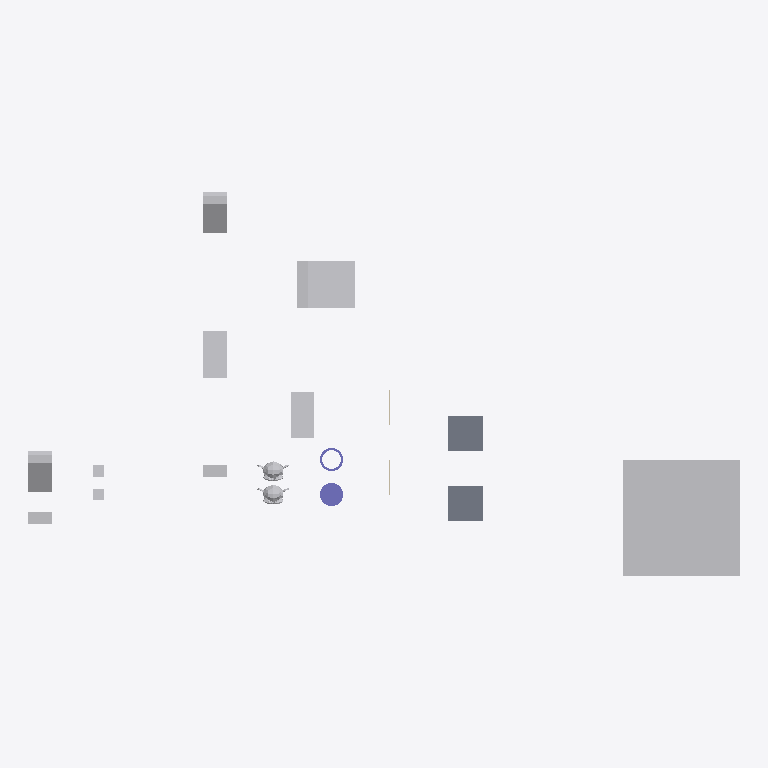
Plan cut of the same IFC building model at storey 'My Storey' (level 0.00 m, cut at 1.40 m), seen from above with north up, elements coloured by IFC class: 12 other elements (light grey), 2 slabs (grey), 2 columns (violet), 2 walls (beige). Cut surfaces are drawn darker.
Extent 61.0 m × 33.0 m × 10.0 m (x, y, z). Storeys (1): My Storey at 0.00 m. Elements (18): 9 IfcFan, 2 IfcColumn, 2 IfcEngine, 2 IfcSlab, 2 IfcWall, 1 IfcCoil.

HEADER;
FILE_DESCRIPTION(('ViewDefinition[DesignTransferView]'),'2;1');
FILE_NAME('CuboidA_Orient_45Cuboid_45.ifc','2026-10-06T18:19:46+02:00',(''),(''),'IfcOpenShell 0.9.0','Bonsai 0.9.0','Nobody');
FILE_SCHEMA(('IFC4'));
ENDSEC;
DATA;
#1=IFCPROJECT('0bu1f74cf2BOa_d4KOeg9L',$,'My Project',$,$,$,$,(#10,#22),#5);
#27=IFCSITE('1JSDvGMyn0jv2ZzufjRyFZ',$,'My Site',$,$,#50,$,$,$,$,$,$,$,$);
#33=IFCBUILDING('1mIqF3isXFmOck8pHEyBuN',$,'My Building',$,$,#56,$,$,$,$,$,$);
#39=IFCBUILDINGSTOREY('0GU64Mixj8re66d3Lvi$bf',$,'My Storey',$,$,#62,$,$,$,$);
#66942=IFCFAN('0ukEI1qhb499zhybH5cWnu',$,'BigCubeA',$,$,#67604,#66952,$,.CENTRIFUGALFORWARDCURVED.);
#67336=IFCCOIL('0ziw4R_Qn1mvqBs9HU$it9',$,'UshapeA',$,$,#67644,#67362,$,.DXCOOLINGCOIL.);
#1595=IFCSLAB('3KqBXozbX2fvj6IwlxIZLC',$,'SlabA',$,$,#67774,#1610,$,$);
#66920=IFCSLAB('3G8w3Y$LLAmh2O9AVcz8Bi',$,'SlabB',$,$,#67117,#66931,$,$);
#67156=IFCFAN('3iMkuJoN52cRguZWjxpp6M',$,'FallenCuboidB',$,$,#67176,#67162,$,.CENTRIFUGALFORWARDCURVED.);
#67140=IFCFAN('3bPlMlDQn4Ax9waXehly6T',$,'FallenCuboidA',$,$,#67864,#67146,$,.CENTRIFUGALFORWARDCURVED.);
#67177=IFCFAN('3psZXlNj13dxYbWK4hPBgH',$,'45CuboidB',$,$,#67380,#67183,$,.CENTRIFUGALFORWARDCURVED.);
#67198=IFCFAN('1OZw_Xt$z0JBuO1e8a$LYR',$,'45CuboidA',$,$,#67859,#67204,$,.CENTRIFUGALFORWARDCURVED.);
#67292=IFCCOLUMN('0qvvHMToP9qg5ie_iaTMnF',$,'CylinderA',$,$,#67754,#67330,$,.COLUMN.);
#1714=IFCENGINE('0HYl9heWP4EBB70E0t$o5T',$,'SuzanneB',$,$,#67814,#1738,$,.INTERNALCOMBUSTION.);
#576=IFCENGINE('0p86vX$TfF_xBPUY_4GHXF',$,'SuzanneA',$,$,#67849,#1553,$,.INTERNALCOMBUSTION.);
#66853=IFCFAN('2fe3JVOdD88wjcZgoS2Sl4',$,'CuboidA',$,$,#67839,#66863,$,.CENTRIFUGALFORWARDCURVED.);
#67484=IFCFAN('0ROhAAhUz0497aX1FsagXv',$,'CuboidB',$,$,#67769,#67490,$,.CENTRIFUGALFORWARDCURVED.);
#67214=IFCCOLUMN('0EtCeuXZf9T9d2lNp9tsGx',$,'HollowCylinderA',$,$,#67829,#67286,$,.COLUMN.);
#2765=IFCFAN('3SYf$H801Cw9s7tjB_posc',$,'CubeB',$,$,#67629,#2781,$,.CENTRIFUGALFORWARDCURVED.);
#2787=IFCFAN('0FsnxVQcv6U9Or9sItIXN$',$,'CubeA',$,$,#67674,#2793,$,.CENTRIFUGALFORWARDCURVED.);
#1670=IFCWALL('1cTYBjqlH7eh2eIbseGuXN',$,'WallA',$,$,#67122,#1677,$,$);
#66890=IFCWALL('3Nva4bJwT0N9kqGt83QJ8a',$,'WallB',$,$,#67127,#66901,$,$);
ENDSEC;
